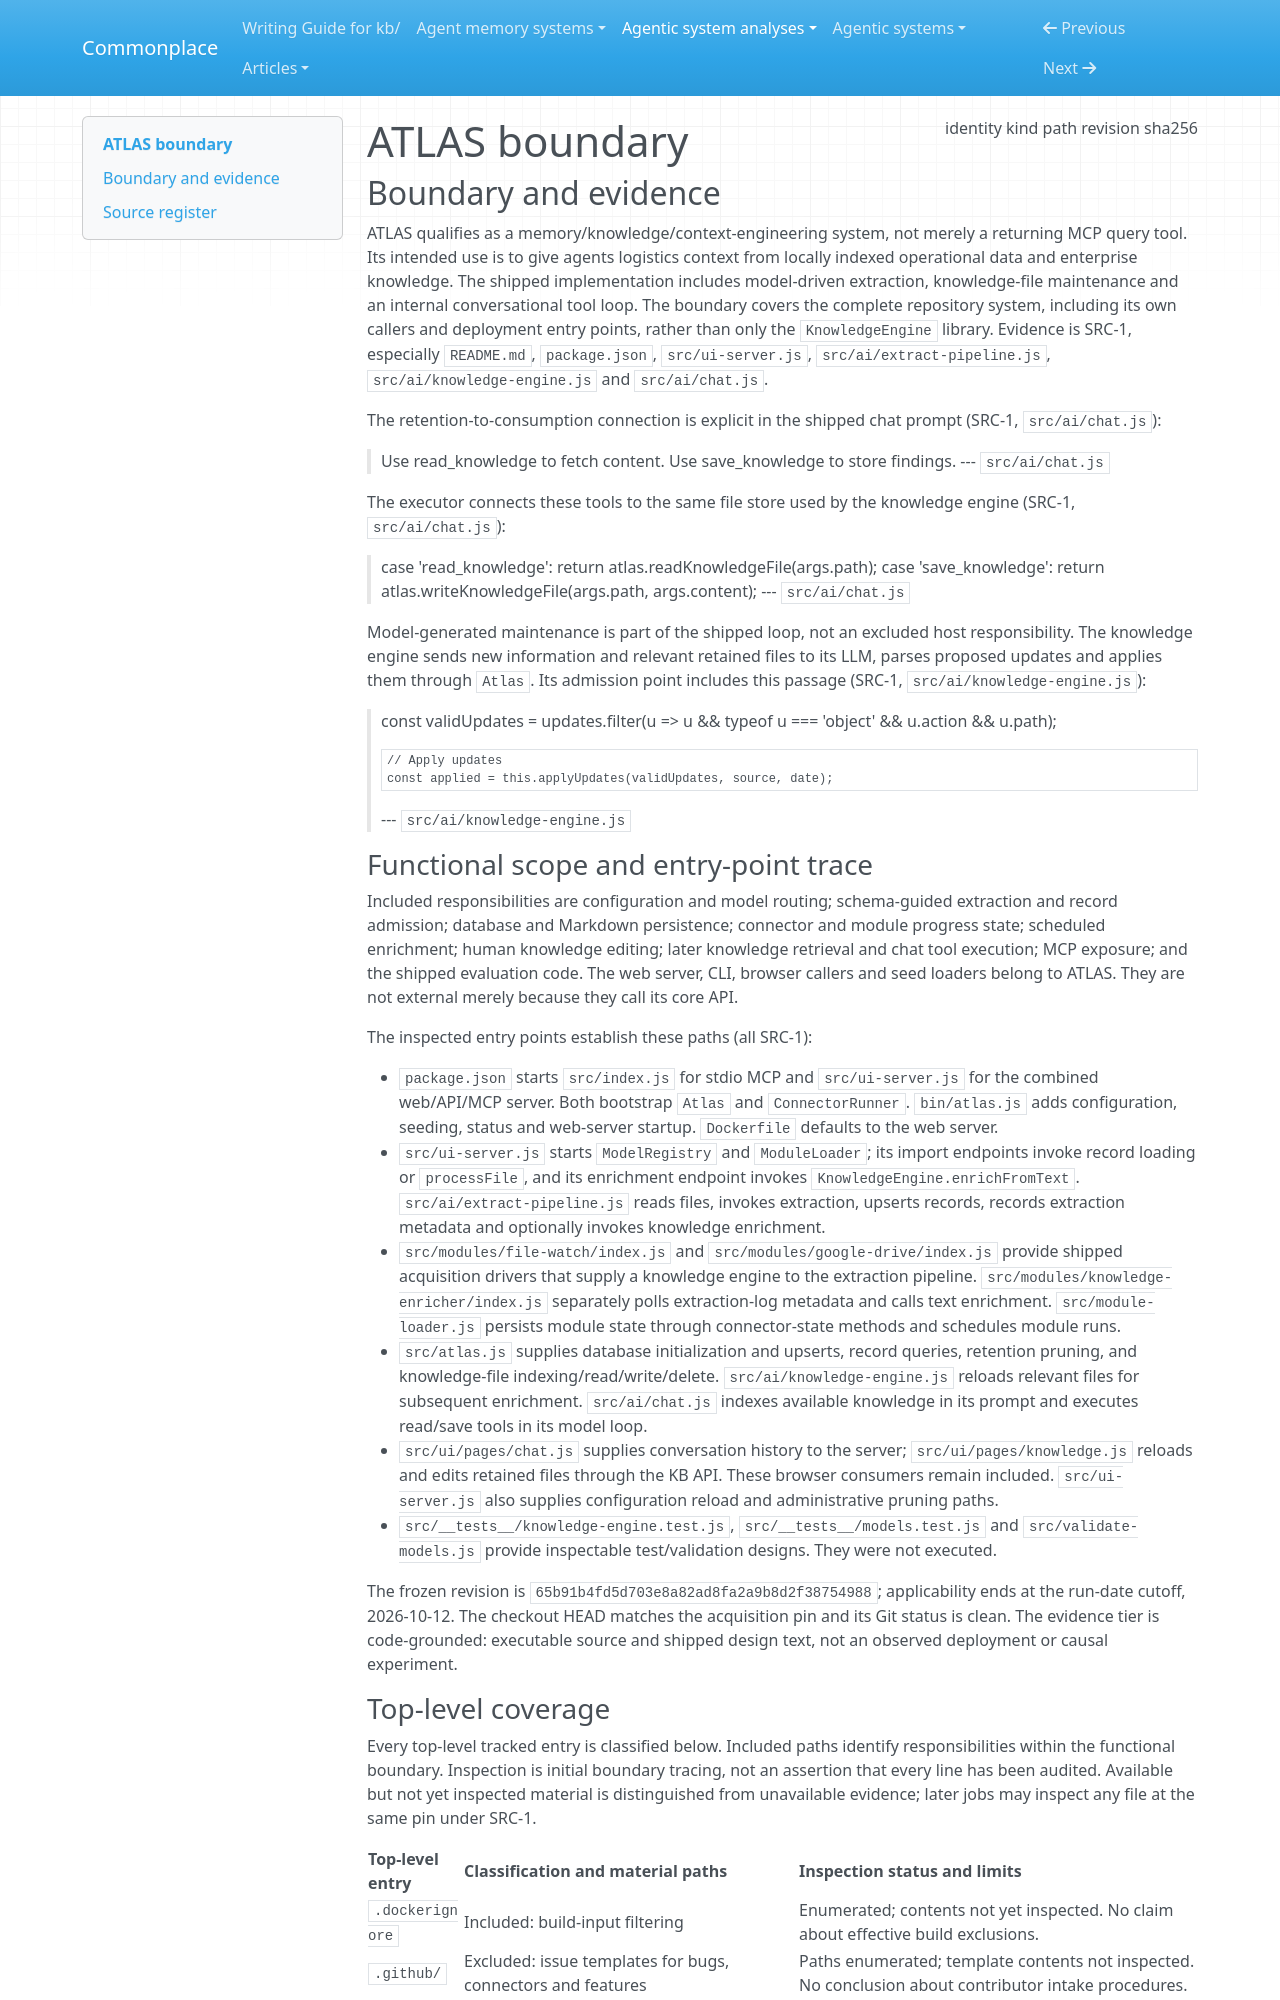

repository: zby/commonplace · page: agentic-system-analyses/retained/cargofy--atlas/boundary/index.html · generator: mkdocs

---
type: agentic-system-analyses/types/agentic-system-boundary.md
description: "ATLAS's shipped logistics context, knowledge-maintenance and chat system at commit 65b91b4fd5d703e8a82ad8fa2a9b8d2f38754988."
run-id: AAS-2026-10-12-atlas-b28ea1ea613f-01
result-disposition: complete
target-class: memory/knowledge/context-engineering system
boundary-kind: whole-system
reviewed-boundary: "65b91b4fd5d703e8a82ad8fa2a9b8d2f38754988"
analysis-cutoff: "2026-10-12"
evidence-tier: code-grounded
source:
  identity: https://github.com/cargofy/ATLAS
  kind: git
  path: /home/zby/llm/commonplace/.commonplace/worktrees/atlas-b28ea1ea613f/related-systems/cargofy--ATLAS
  revision: "65b91b4fd5d703e8a82ad8fa2a9b8d2f38754988"
  sha256: null
---

# ATLAS boundary

## Boundary and evidence

ATLAS qualifies as a memory/knowledge/context-engineering system, not merely a returning MCP query tool. Its intended use is to give agents logistics context from locally indexed operational data and enterprise knowledge. The shipped implementation includes model-driven extraction, knowledge-file maintenance and an internal conversational tool loop. The boundary covers the complete repository system, including its own callers and deployment entry points, rather than only the `KnowledgeEngine` library. Evidence is SRC-1, especially `README.md`, `package.json`, `src/ui-server.js`, `src/ai/extract-pipeline.js`, `src/ai/knowledge-engine.js` and `src/ai/chat.js`.

The retention-to-consumption connection is explicit in the shipped chat prompt (SRC-1, `src/ai/chat.js`):

> Use read_knowledge to fetch content. Use save_knowledge to store findings.
> --- `src/ai/chat.js`

The executor connects these tools to the same file store used by the knowledge engine (SRC-1, `src/ai/chat.js`):

> case 'read_knowledge':
>       return atlas.readKnowledgeFile(args.path);
>     case 'save_knowledge':
>       return atlas.writeKnowledgeFile(args.path, args.content);
> --- `src/ai/chat.js`

Model-generated maintenance is part of the shipped loop, not an excluded host responsibility. The knowledge engine sends new information and relevant retained files to its LLM, parses proposed updates and applies them through `Atlas`. Its admission point includes this passage (SRC-1, `src/ai/knowledge-engine.js`):

> const validUpdates = updates.filter(u => u && typeof u === 'object' && u.action && u.path);
>
>     // Apply updates
>     const applied = this.applyUpdates(validUpdates, source, date);
> --- `src/ai/knowledge-engine.js`

### Functional scope and entry-point trace

Included responsibilities are configuration and model routing; schema-guided extraction and record admission; database and Markdown persistence; connector and module progress state; scheduled enrichment; human knowledge editing; later knowledge retrieval and chat tool execution; MCP exposure; and the shipped evaluation code. The web server, CLI, browser callers and seed loaders belong to ATLAS. They are not external merely because they call its core API.

The inspected entry points establish these paths (all SRC-1):

- `package.json` starts `src/index.js` for stdio MCP and `src/ui-server.js` for the combined web/API/MCP server. Both bootstrap `Atlas` and `ConnectorRunner`. `bin/atlas.js` adds configuration, seeding, status and web-server startup. `Dockerfile` defaults to the web server.
- `src/ui-server.js` starts `ModelRegistry` and `ModuleLoader`; its import endpoints invoke record loading or `processFile`, and its enrichment endpoint invokes `KnowledgeEngine.enrichFromText`. `src/ai/extract-pipeline.js` reads files, invokes extraction, upserts records, records extraction metadata and optionally invokes knowledge enrichment.
- `src/modules/file-watch/index.js` and `src/modules/google-drive/index.js` provide shipped acquisition drivers that supply a knowledge engine to the extraction pipeline. `src/modules/knowledge-enricher/index.js` separately polls extraction-log metadata and calls text enrichment. `src/module-loader.js` persists module state through connector-state methods and schedules module runs.
- `src/atlas.js` supplies database initialization and upserts, record queries, retention pruning, and knowledge-file indexing/read/write/delete. `src/ai/knowledge-engine.js` reloads relevant files for subsequent enrichment. `src/ai/chat.js` indexes available knowledge in its prompt and executes read/save tools in its model loop.
- `src/ui/pages/chat.js` supplies conversation history to the server; `src/ui/pages/knowledge.js` reloads and edits retained files through the KB API. These browser consumers remain included. `src/ui-server.js` also supplies configuration reload and administrative pruning paths.
- `src/__tests__/knowledge-engine.test.js`, `src/__tests__/models.test.js` and `src/validate-models.js` provide inspectable test/validation designs. They were not executed.

The frozen revision is `65b91b4fd5d703e8a82ad8fa2a9b8d2f38754988`; applicability ends at the run-date cutoff, 2026-10-12. The checkout HEAD matches the acquisition pin and its Git status is clean. The evidence tier is code-grounded: executable source and shipped design text, not an observed deployment or causal experiment.
